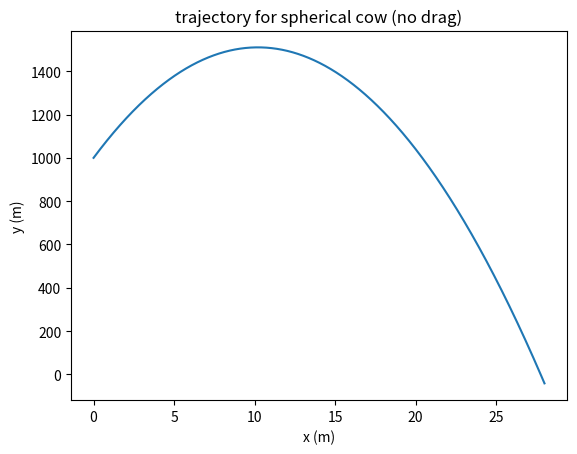
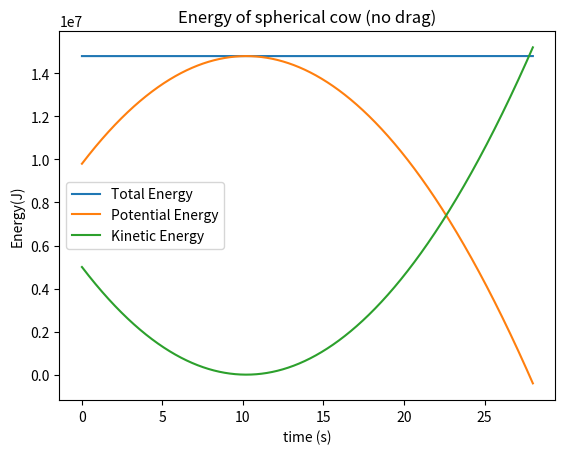

Recreate these plots in Python, in order.
import numpy as np 
from matplotlib import pyplot as plt 

x0 = 0
y0 = 1000
v0x =1 
v0y =100
dt = 0.001

m = 1000
k = 0

g = 9.8 #m/s^2
 

def force_function(x,y,vx,vy):
    v = (vx**2 + vy**2)**(1/2)
    Fx = -(k*vx*vx)
    Fy = -(k*vy*vy + m*g)
    return(Fx, Fy)

def position_function(x,y,vx,vy,Fx,Fy,dt):
    xf = x + vx*dt
    yf = y+ vy*dt
    vxf = vx + (Fx*dt)/m
    vyf = vy + (Fy*dt)/m
    return (xf, yf, vxf, vyf)

def energy_function(vx, vy, y):
    K = (m/2)*( vx**2 + vy**2) 
    U = m*g*y
    T = K + U
    return(K, U, T)
F0x , F0y = force_function(x0,y0,v0x,v0y)
K0, U0, T0 = energy_function(v0x, v0y, y0)

x = [x0]
y = [y0]
vx = [v0x]
vy= [v0y]
Fx = [F0x]
Fy =[F0y]
K = [K0]
U= [U0]
T = [T0]
t = [dt]

for i in range(28000):   
     xl, yl, vxl, vyl = position_function(x[i], y[i],vx[i],vy[i], Fx[i], Fy[i], dt)
     x.append(xl)
     y.append(yl)
     vx.append(vxl)
     vy.append(vyl)

     Fxl, Fyl  = force_function(x[i], y[i], vx[i], vy[i])
     Fx.append(Fxl)
     Fy.append(Fyl)

     Kl, Ul,Tl  =energy_function(vx[i],vy[i],y[i])
     K.append(Kl)
     U.append(Ul)
     T.append(Tl)
     tl = t[i] + dt
     t.append(tl)
plt.figure()
plt.plot(x,y)
plt.xlabel("x (m)")
plt.ylabel("y (m)")
plt.title("trajectory for spherical cow (no drag)")
plt.savefig("trajectory_k=0.png")
plt.show()
plt.close()


plt.figure()
plt.plot(t, T, label='Total Energy')
plt.plot(t,U, label='Potential Energy')
plt.plot(t,K, label ='Kinetic Energy')
plt.xlabel("time (s)")
plt.ylabel("Energy(J)")
plt.title("Energy of spherical cow (no drag)")
plt.legend()
plt.savefig("Energy_for_spherical_cow.png")
plt.show()

with open("Spherical_cow_no_drag.txt", 'w') as f:
     f.write(f"x(m),y(m),t(s)\n")
     for i in range(len(x)):
         f.write(f"{x[i]}, {y[i]}, {t[i]}\n")
